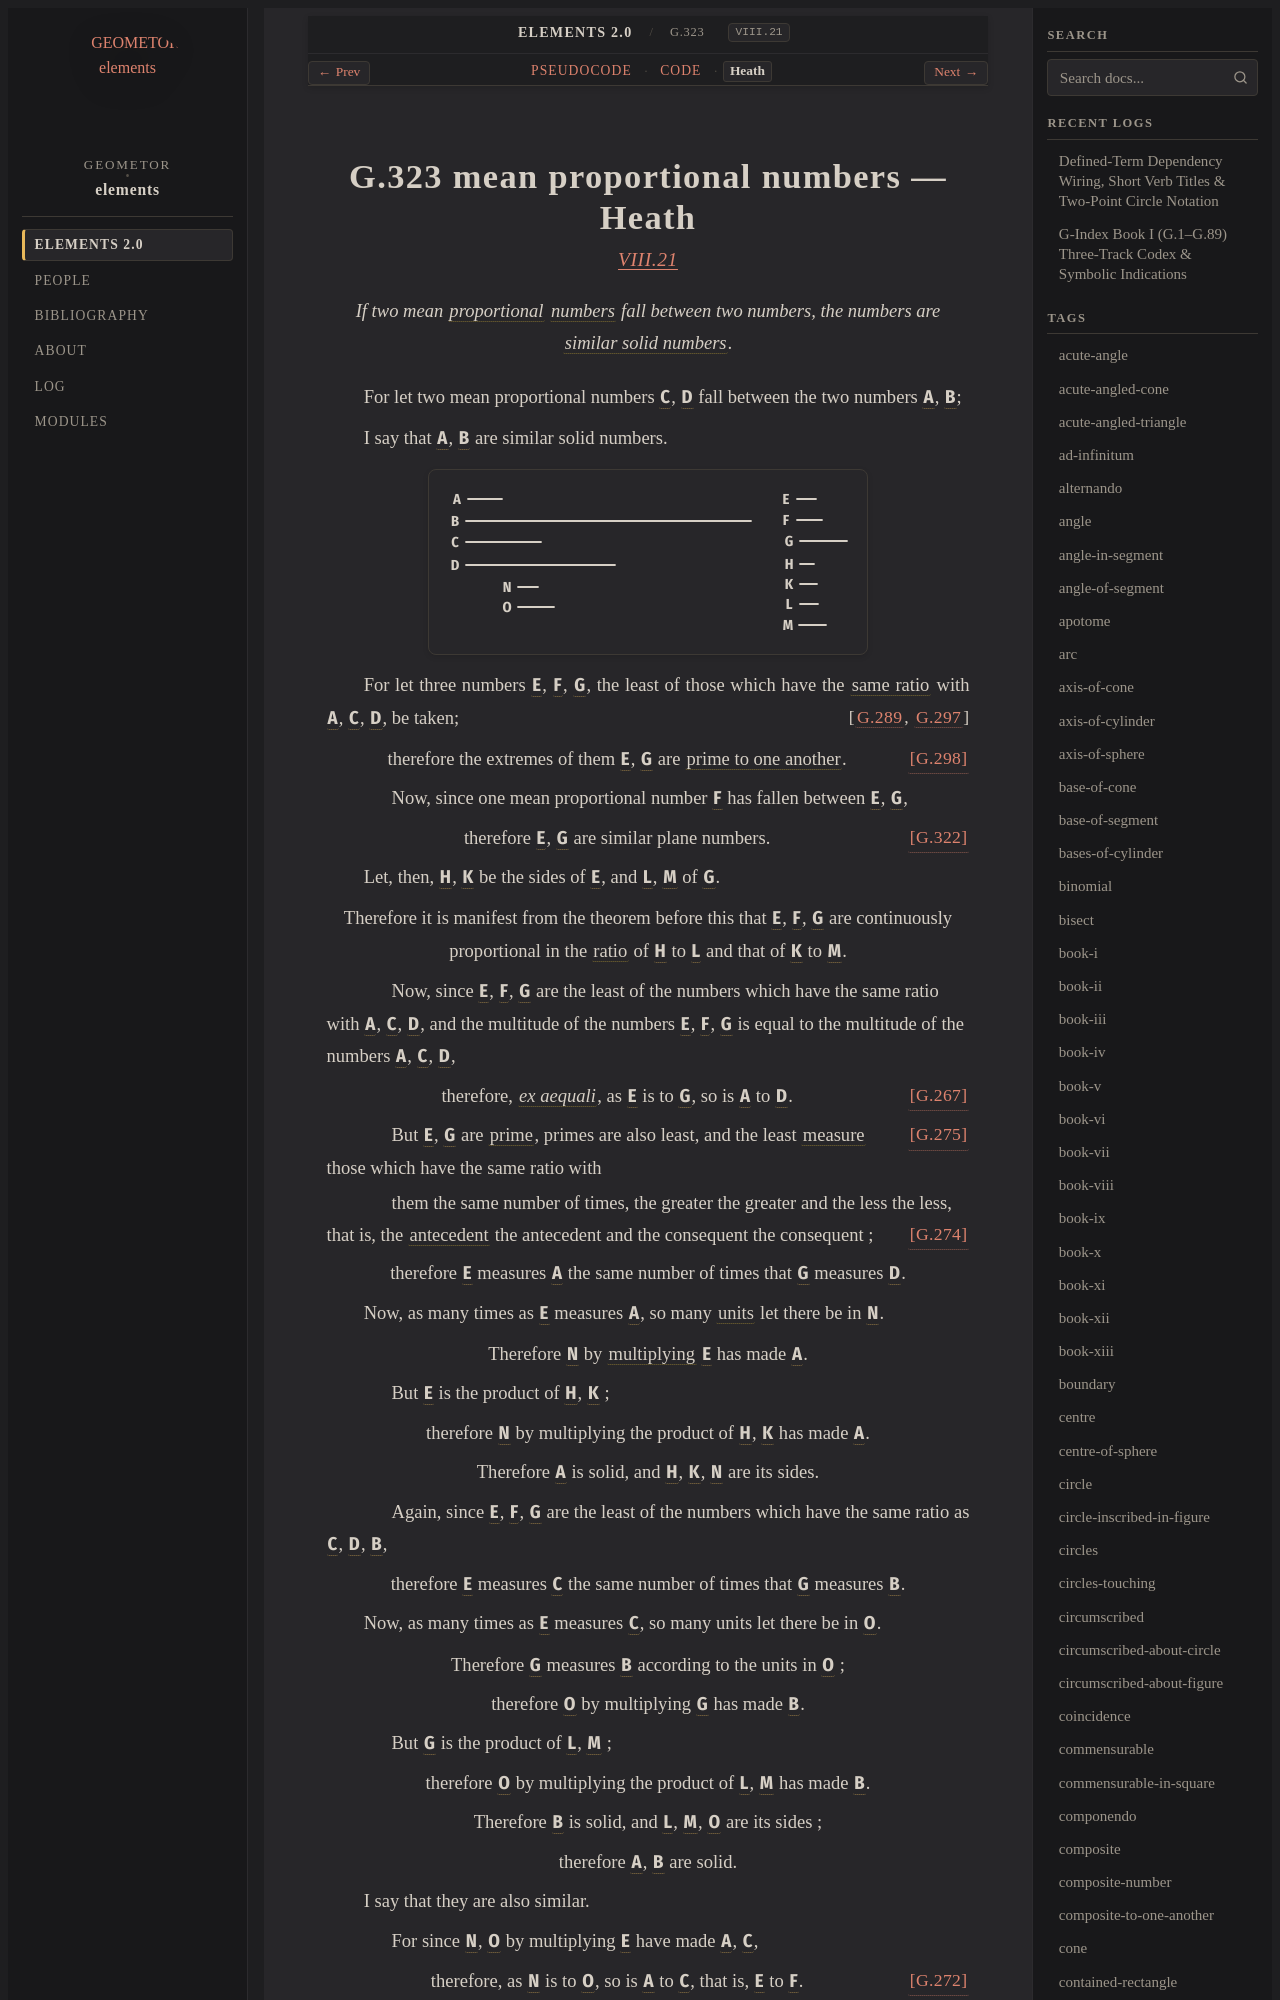

repository: geometor/elements · page: elements2/G.323/heath.html · generator: sphinx

:canonical_id: G.323
:original_id: VIII.21
:title: G.323 mean proportional numbers
:volume: II
:book: VIII
:type: prop

G.323 mean proportional numbers — Heath
=======================================

.. rubric:: `VIII.21 <https://geometor.github.io/euclid/heath/volume_II/book_viii/propositions/21/>`_

.. enunciation::

   If two mean :term:`proportional <G.180>` :term:`numbers <G.248>` fall between two numbers, the numbers are :term:`similar solid numbers <G.318>`.

For let two mean proportional numbers :g:`C <g1:C>`, :g:`D <g1:D>` fall between the two numbers :g:`A <g1:A>`, :g:`B <g1:B>`;

I say that :g:`A <g1:A>`, :g:`B <g1:B>` are similar solid numbers.

.. picture:: g1.svg
   :alt: Proposition 21

For let three numbers :g:`E <g1:E>`, :g:`F <g1:F>`, :g:`G <g1:G>`, the least of those which have the :term:`same ratio <G.176>` with :g:`A <g1:A>`, :g:`C <g1:C>`, :g:`D <g1:D>`, be taken; :just:`[G.289, G.297] <G.289, G.297>`

.. assertion::

   therefore the extremes of them :g:`E <g1:E>`, :g:`G <g1:G>` are :term:`prime to one another <G.249>`. :just:`[G.298] <G.298>`

.. subclause::

   Now, since one mean proportional number :g:`F <g1:F>` has fallen between :g:`E <g1:E>`, :g:`G <g1:G>`,

.. assertion:: [G.322] <G.322>

   therefore :g:`E <g1:E>`, :g:`G <g1:G>` are similar plane numbers.

Let, then, :g:`H <g1:H>`, :g:`K <g1:K>` be the sides of :g:`E <g1:E>`, and :g:`L <g1:L>`, :g:`M <g1:M>` of :g:`G <g1:G>`.

.. assertion::

   Therefore it is manifest from the theorem before this that :g:`E <g1:E>`, :g:`F <g1:F>`, :g:`G <g1:G>` are continuously proportional in the :term:`ratio <G.173>` of :g:`H <g1:H>` to :g:`L <g1:L>` and that of :g:`K <g1:K>` to :g:`M <g1:M>`.

.. subclause::

   Now, since :g:`E <g1:E>`, :g:`F <g1:F>`, :g:`G <g1:G>` are the least of the numbers which have the same ratio with :g:`A <g1:A>`, :g:`C <g1:C>`, :g:`D <g1:D>`, and the multitude of the numbers :g:`E <g1:E>`, :g:`F <g1:F>`, :g:`G <g1:G>` is equal to the multitude of the numbers :g:`A <g1:A>`, :g:`C <g1:C>`, :g:`D <g1:D>`,

.. assertion:: [G.267] <G.267>

   therefore, :term:`*ex aequali* <G.174>`, as :g:`E <g1:E>` is to :g:`G <g1:G>`, so is :g:`A <g1:A>` to :g:`D <g1:D>`.

.. subclause::

   But :g:`E <g1:E>`, :g:`G <g1:G>` are :term:`prime <G.283>`, primes are also least, :just:`[G.275] <G.275>` and the least :term:`measure <G.253>` those which have the same ratio with

.. subclause::

   them the same number of times, the greater the greater and the less the less, that is, the :term:`antecedent <G.181>` the antecedent and the consequent the consequent ; :just:`[G.274] <G.274>`

.. assertion::

   therefore :g:`E <g1:E>` measures :g:`A <g1:A>` the same number of times that :g:`G <g1:G>` measures :g:`D <g1:D>`.

Now, as many times as :g:`E <g1:E>` measures :g:`A <g1:A>`, so many :term:`units <G.247>` let there be in :g:`N <g1:N>`.

.. assertion::

   Therefore :g:`N <g1:N>` by :term:`multiplying <G.269>` :g:`E <g1:E>` has made :g:`A <g1:A>`.

.. subclause::

   But :g:`E <g1:E>` is the product of :g:`H <g1:H>`, :g:`K <g1:K>` ;

.. assertion::

   therefore :g:`N <g1:N>` by multiplying the product of :g:`H <g1:H>`, :g:`K <g1:K>` has made :g:`A <g1:A>`.

.. assertion::

   Therefore :g:`A <g1:A>` is solid, and :g:`H <g1:H>`, :g:`K <g1:K>`, :g:`N <g1:N>` are its sides.

.. subclause::

   Again, since :g:`E <g1:E>`, :g:`F <g1:F>`, :g:`G <g1:G>` are the least of the numbers which have the same ratio as :g:`C <g1:C>`, :g:`D <g1:D>`, :g:`B <g1:B>`,

.. assertion::

   therefore :g:`E <g1:E>` measures :g:`C <g1:C>` the same number of times that :g:`G <g1:G>` measures :g:`B <g1:B>`.

Now, as many times as :g:`E <g1:E>` measures :g:`C <g1:C>`, so many units let there be in :g:`O <g1:O>`.

.. assertion::

   Therefore :g:`G <g1:G>` measures :g:`B <g1:B>` according to the units in :g:`O <g1:O>` ;

.. assertion::

   therefore :g:`O <g1:O>` by multiplying :g:`G <g1:G>` has made :g:`B <g1:B>`.

.. subclause::

   But :g:`G <g1:G>` is the product of :g:`L <g1:L>`, :g:`M <g1:M>` ;

.. assertion::

   therefore :g:`O <g1:O>` by multiplying the product of :g:`L <g1:L>`, :g:`M <g1:M>` has made :g:`B <g1:B>`.

.. assertion::

   Therefore :g:`B <g1:B>` is solid, and :g:`L <g1:L>`, :g:`M <g1:M>`, :g:`O <g1:O>` are its sides ;

.. assertion::

   therefore :g:`A <g1:A>`, :g:`B <g1:B>` are solid.

I say that they are also similar.

.. subclause::

   For since :g:`N <g1:N>`, :g:`O <g1:O>` by multiplying :g:`E <g1:E>` have made :g:`A <g1:A>`, :g:`C <g1:C>`,

.. assertion:: [G.272] <G.272>
